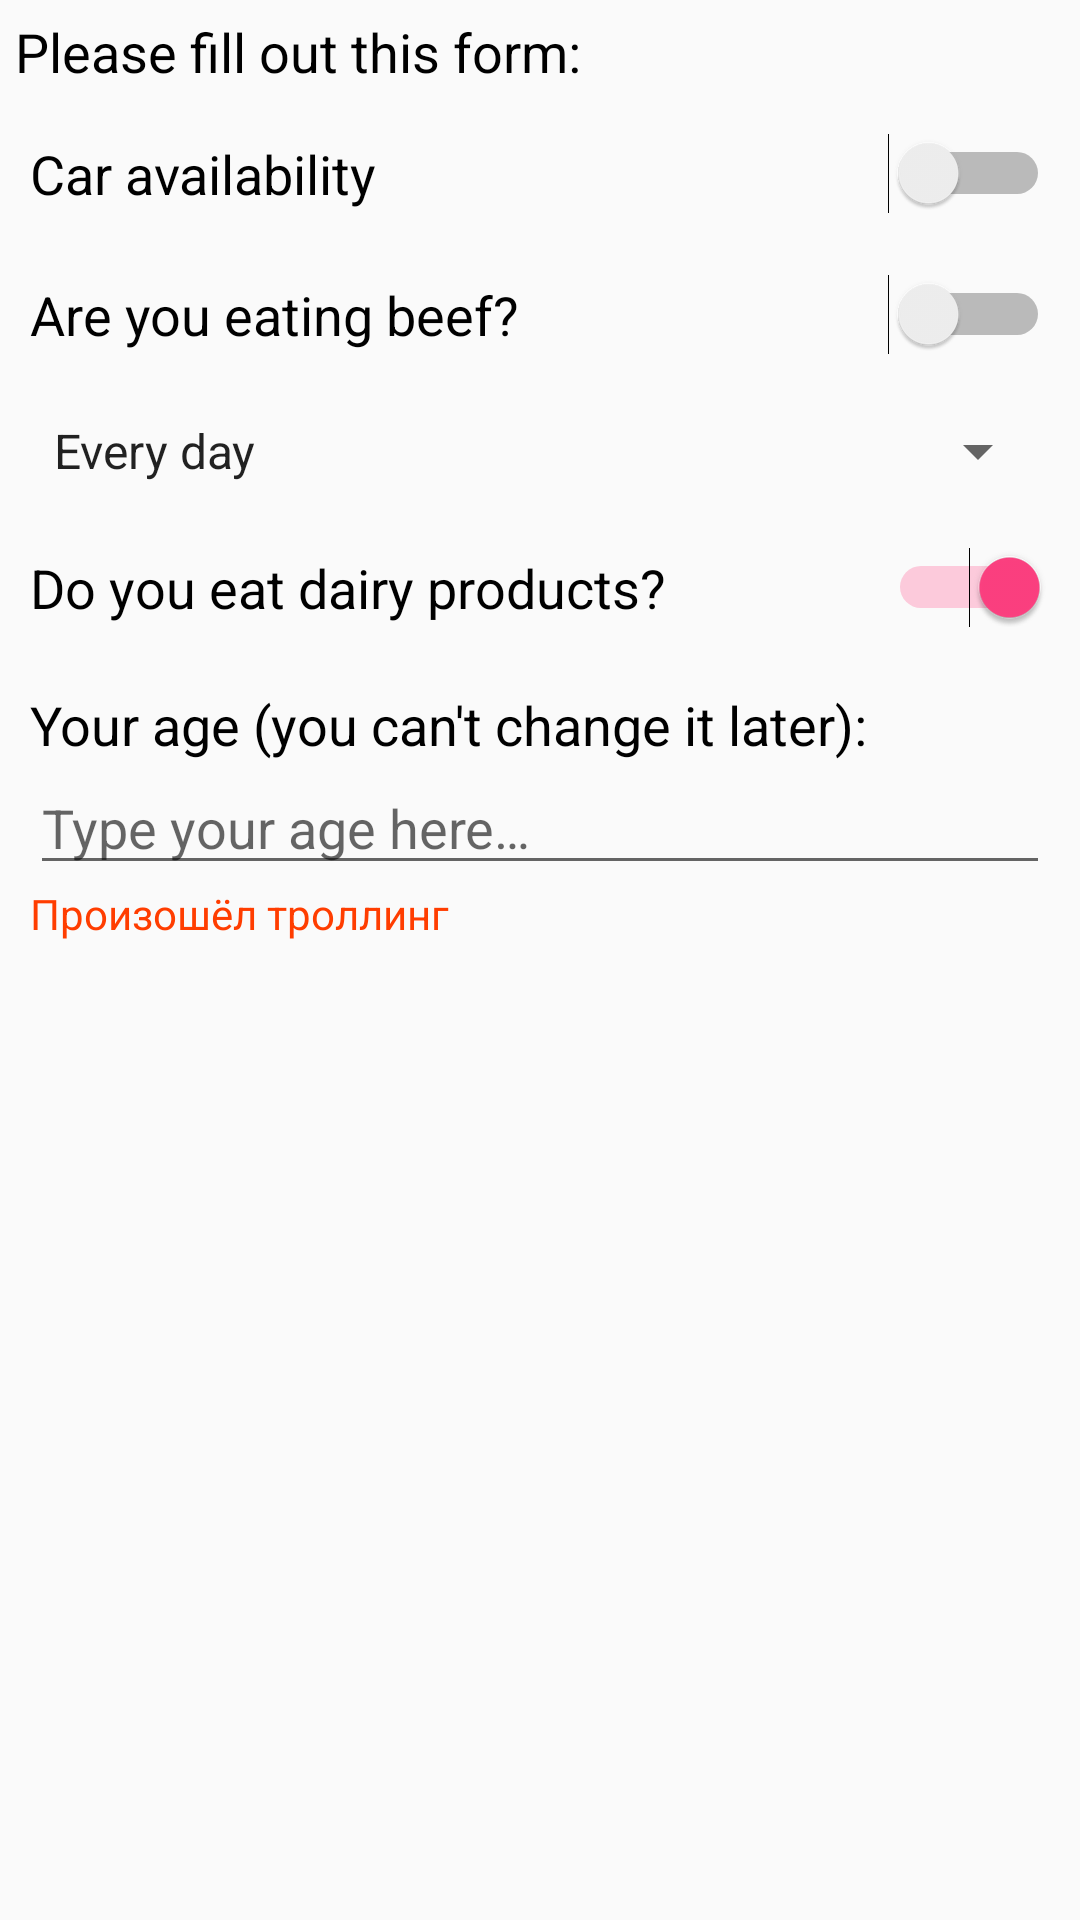

Reconstruct the res/layout file that produces this screen, plus the resources it refers to.
<!-- AndroidManifest.xml: application theme AppTheme -->
<!-- res/layout/blank_activity.xml -->
<?xml version="1.0" encoding="utf-8"?>
<android.support.constraint.ConstraintLayout xmlns:android="http://schemas.android.com/apk/res/android"
    xmlns:tools="http://schemas.android.com/tools"
    android:layout_width="match_parent"
    android:layout_height="match_parent">


        <ScrollView
            android:layout_width="match_parent"
            android:layout_height="match_parent">

                <LinearLayout
                    android:layout_width="match_parent"
                    android:layout_height="match_parent"
                    android:orientation="vertical">


                        <TextView
                            android:layout_width="match_parent"
                            android:layout_height="wrap_content"
                            android:layout_margin="5dp"
                            android:text="@string/blank_please"
                            android:textColor="@color/primaryText"
                            android:textSize="18sp" />

                        <Switch
                            android:id="@+id/swCar"
                            android:layout_width="match_parent"
                            android:layout_height="wrap_content"
                            android:layout_margin="10dp"
                            android:layout_marginLeft="0dp"
                            android:text="@string/blank_car"
                            android:textSize="18sp" />

                        <Switch
                            android:id="@+id/swBeef"
                            android:layout_width="match_parent"
                            android:layout_height="wrap_content"
                            android:layout_margin="10dp"
                            android:text="@string/blank_beef"
                            android:textSize="18sp" />

                        <Spinner
                            android:id="@+id/spBeef"
                            android:layout_width="match_parent"
                            android:layout_height="wrap_content"
                            android:layout_margin="10dp"
                            android:entries="@array/blank_beef_frequency"/>

                        <Switch
                            android:id="@+id/swMilk"
                            android:layout_width="match_parent"
                            android:layout_height="wrap_content"
                            android:layout_margin="10dp"
                            android:text="@string/blank_milk"
                            android:checked="true"
                            android:textSize="18sp" />

                    <TextView
                        android:id="@+id/textView"
                        android:layout_width="match_parent"
                        android:layout_height="wrap_content"
                        android:layout_marginLeft="10dp"
                        android:layout_marginTop="10dp"
                        android:layout_marginRight="10dp"
                        android:text="@string/blank_age"
                        android:textColor="@color/primaryText"
                        android:textSize="18sp" />

                    <EditText
                        android:id="@+id/etAge"
                        android:layout_width="match_parent"
                        android:layout_height="match_parent"
                        android:layout_marginLeft="10dp"
                        android:layout_marginRight="10dp"
                        android:digits="0123456789"
                        android:hint="@string/blank_age_hint"
                        android:inputType="number" />

                    <TextView
                        android:id="@+id/tvWrongAge"
                        android:layout_width="match_parent"
                        android:layout_height="wrap_content"
                        android:layout_marginLeft="10dp"
                        android:layout_marginRight="10dp"
                        android:text="Произошёл троллинг"
                        android:textColor="@color/red" />

                </LinearLayout>
        </ScrollView>


</android.support.constraint.ConstraintLayout>
<!-- resources referenced by this layout -->
<resources>
  <string-array name="blank_beef_frequency">
          <item>Every day</item>
          <item>3 times a week</item>
          <item>Once per week</item>
      </string-array>
  <color name="primaryText">#000000</color>
  <color name="red">#FF3D00</color>
  <string name="blank_age">Your age (you can\'t change it later):</string>
  <string name="blank_age_hint">Type your age here…</string>
  <string name="blank_beef">Are you eating beef?</string>
  <string name="blank_car">Car availability</string>
  <string name="blank_milk">Do you eat dairy products?</string>
  <string name="blank_please">Please fill out this form:</string>
  <style name="AppTheme" parent="Theme.AppCompat.Light.DarkActionBar">
          <item name="colorPrimary">@color/primary</item>
          <item name="colorPrimaryDark">@color/primaryDark</item>
          <item name="colorAccent">@color/accent</item>
          <item name="actionBarStyle">@style/AppActionBarStyle</item>
  
      </style>
  <color name="primary">#0093d7</color>
  <color name="primaryDark">#0070B0</color>
  <color name="accent">#FF4081</color>
  <style name="AppActionBarStyle" parent="@style/Widget.AppCompat.ActionBar.Solid">
          <item name="titleTextStyle">@style/AppTitleTextStyle</item>
      </style>
  <style name="AppTitleTextStyle" parent="@style/TextAppearance.AppCompat.Widget.ActionBar.Title">
          <item name="android:textColor">#FFFFFF</item>
      </style>
</resources>
